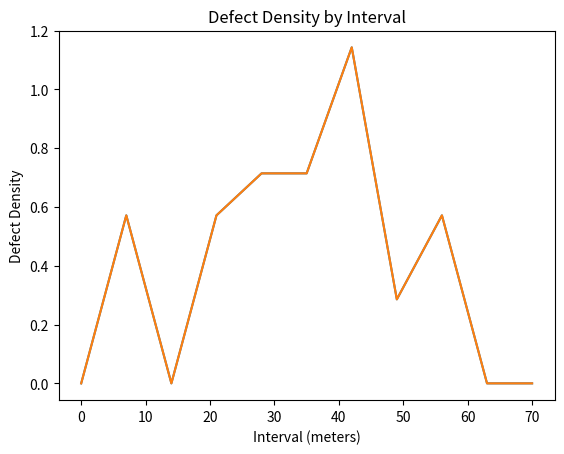

Python code for this plot:
import matplotlib.pyplot as plt
import matplotlib.table as mtable

# Define the fabric dimensions
width = 1.5  # meters
length = 75.8  # meters

# Define the defect points
defects = [
    {"from": 9, "to": 9, "defect": "SLUB YARN", "type": "MAJOR", "points": 4},
    {"from": 21, "to": 21, "defect": "MISSING END", "type": "MAJOR", "points": 4},
    {"from": 33, "to": 33, "defect": "MISSING END", "type": "MAJOR", "points": 5},
    {"from": 35, "to": 35, "defect": "RUST STAIN", "type": "MAJOR", "points": 4},
    {"from": 38, "to": 38, "defect": "RUST STAIN", "type": "MINOR", "points": 1},
    {"from": 42, "to": 42, "defect": "SLUB YARN", "type": "MAJOR", "points": 4},
    {"from": 47, "to": 47, "defect": "RUST STAIN", "type": "MAJOR", "points": 4},
    {"from": 49, "to": 49, "defect": "LOOSE WARP", "type": "MINOR", "points": 2},
    {"from": 59, "to": 59, "defect": "SLUB YARN", "type": "MAJOR", "points": 4}
]

# Calculate the total points
total_points = sum(defect["points"] for defect in defects)

# # Initialize lists to store the defect density for each interval
# defect_densities = []
# interval_points = []

# # Calculate the defect density for each 10-meter interval
# for i in range(0, int(length), 10):
#     interval_points.append(i)
#     interval_defects = [defect for defect in defects if i <= defect["from"] < i + 10]
#     interval_points = sum(defect["points"] for defect in interval_defects)
#     defect_densities.append(interval_points / 10)
# Initialize lists to store the defect density for each interval
defect_densities = []
interval_points = []
interval_points_sum = []  # New list to store the sum of points

# Calculate the defect density for each 10-meter interval
interval = 7
for i in range(0, int(length), interval):
    interval_points.append(i)
    interval_defects = [defect for defect in defects if i <= defect["from"] < i + interval]
    interval_points_sum.append(sum(defect["points"] for defect in interval_defects))  # Use the new list here
    defect_densities.append(interval_points_sum[-1] / interval)  # Use the last element of the new list here

# Plot the defect density for each interval
plt.plot(interval_points, defect_densities)
plt.xlabel("Interval (meters)")
plt.ylabel("Defect Density")
plt.title("Defect Density by Interval")
plt.show()
# Find the interval with the highest defect density
max_density_index = defect_densities.index(max(defect_densities))

# Print the from and to points of the interval where the defect density is high
print(f"Interval with highest defect density: {interval_points[max_density_index]}-{interval_points[max_density_index] + interval}")

# Plot the defect density for each interval
plt.plot(interval_points, defect_densities)
plt.xlabel("Interval (meters)")
plt.ylabel("Defect Density")
plt.title("Defect Density by Interval")
plt.show()

# # Create a table using matplotlib
# fig, ax = plt.subplots()
# ax.axis('off')

# table_data = [
#     ["Interval", "Defect Density"],
#     [f"{interval_points[i]}-{interval_points[i] + interval}" for i in range(len(interval_points))],
#     [f"{defect_densities[i]:.2f}" for i in range(len(interval_points))]
# ]

# table= ax.table(cellText=table_data, loc='center')

# plt.show()
# Create a table using matplotlib
fig, ax = plt.subplots()
ax.axis('off')

table_data = [["Interval", "Defect Density"]]
for i in range(len(interval_points)):
    table_data.append([f"{interval_points[i]}-{interval_points[i] + 10}", f"{defect_densities[i]:.2f}"])

table = ax.table(cellText=table_data, loc='center')

plt.show()